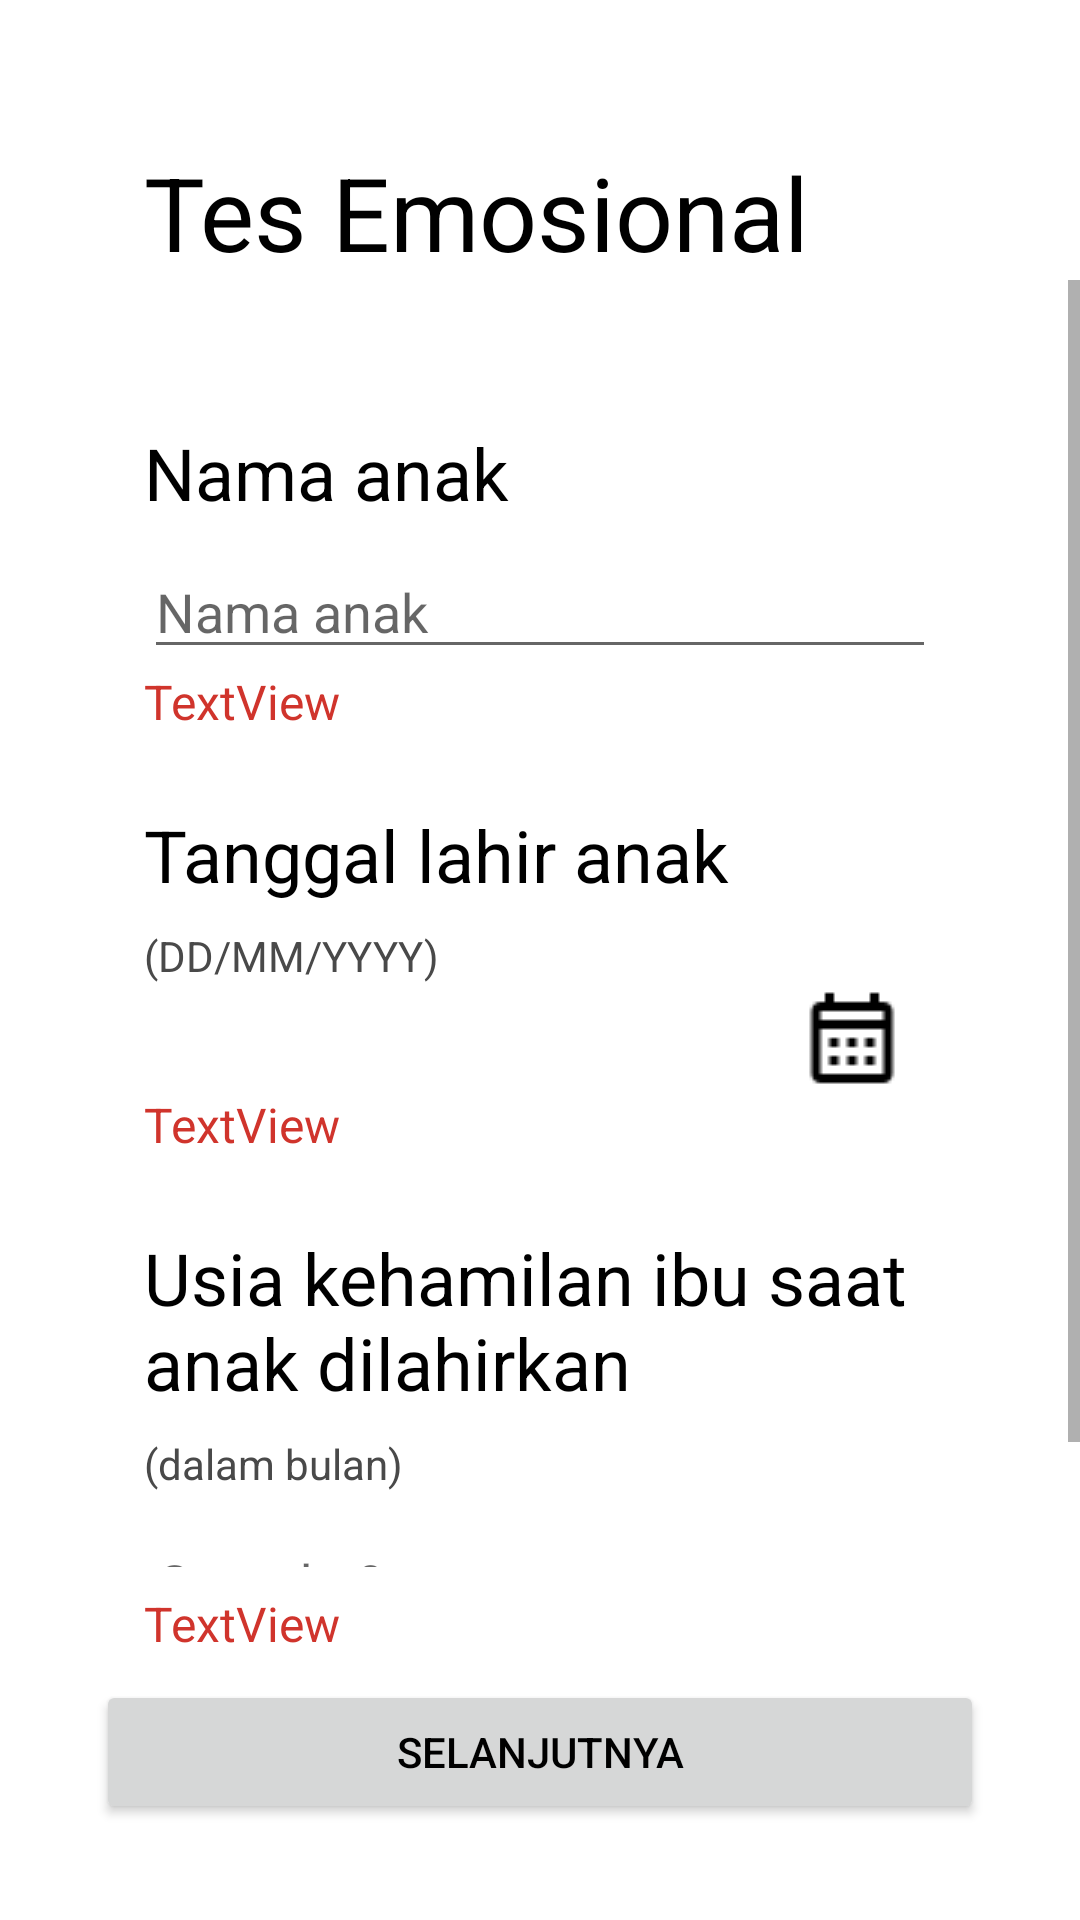

Reconstruct the res/layout file that produces this screen, plus the resources it refers to.
<!-- AndroidManifest.xml: application theme Theme.TumbuhDanKembang -->
<!-- res/layout/activity_cek_emosional_umur.xml -->
<?xml version="1.0" encoding="utf-8"?>
<androidx.constraintlayout.widget.ConstraintLayout xmlns:android="http://schemas.android.com/apk/res/android"
    xmlns:app="http://schemas.android.com/apk/res-auto"
    xmlns:tools="http://schemas.android.com/tools"
    android:layout_width="match_parent"
    android:layout_height="match_parent"
    tools:context=".CekEmosionalUmur">

    <TextView
        android:id="@+id/tv_tesEmosional"
        android:layout_width="0dp"
        android:layout_height="wrap_content"
        android:layout_marginStart="48dp"
        android:layout_marginTop="48dp"
        android:layout_marginEnd="48dp"
        android:text="Tes Emosional"
        android:textSize="34sp"
        app:layout_constraintEnd_toEndOf="parent"
        app:layout_constraintStart_toStartOf="parent"
        app:layout_constraintTop_toTopOf="parent" />

    <ScrollView
        android:layout_width="0dp"
        android:layout_height="0dp"
        android:layout_marginBottom="8dp"
        app:layout_constraintBottom_toTopOf="@+id/tv_invalidUsiaEmosional"
        app:layout_constraintEnd_toEndOf="parent"
        app:layout_constraintStart_toStartOf="parent"
        app:layout_constraintTop_toBottomOf="@+id/tv_tesEmosional">

        <LinearLayout
            android:layout_width="match_parent"
            android:layout_height="wrap_content"
            android:layout_marginStart="48dp"
            android:layout_marginEnd="48dp"
            android:orientation="vertical">

            <TextView
                android:id="@+id/tv_namaEmosional"
                android:layout_width="match_parent"
                android:layout_height="wrap_content"
                android:layout_marginTop="48dp"
                android:text="Nama anak"
                android:textSize="24sp" />

            <EditText
                android:id="@+id/et_namaEmosional"
                android:layout_width="match_parent"
                android:layout_height="wrap_content"
                android:layout_marginTop="8dp"
                android:ems="10"
                android:hint="Nama anak"
                android:inputType="text" />

            <TextView
                android:id="@+id/tv_emptyAlertNamaEmosional"
                android:layout_width="match_parent"
                android:layout_height="wrap_content"
                android:text="TextView"
                android:textColor="@color/red_alert"
                android:textSize="16sp" />

            <TextView
                android:id="@+id/tv_tglLahirEmosional"
                android:layout_width="wrap_content"
                android:layout_height="wrap_content"
                android:layout_marginTop="24dp"
                android:text="Tanggal lahir anak"
                android:textSize="24sp" />

            <TextView
                android:id="@+id/tv_ddmmyyyyEmosional"
                android:layout_width="wrap_content"
                android:layout_height="wrap_content"
                android:layout_marginTop="8dp"
                android:text="(DD/MM/YYYY)"
                android:textColor="#494949" />

            <LinearLayout
                android:layout_width="match_parent"
                android:layout_height="match_parent"
                android:orientation="horizontal">

                <TextView
                    android:id="@+id/tv_isiTglLahirEmosional"
                    android:layout_width="wrap_content"
                    android:layout_height="wrap_content"
                    android:layout_marginTop="8dp"
                    android:ems="10"
                    android:focusable="false"
                    android:textSize="18sp" />

                <ImageButton
                    android:id="@+id/btn_calendarEmosional"
                    android:layout_width="wrap_content"
                    android:layout_height="wrap_content"
                    android:layout_marginStart="8dp"
                    android:background="@null"
                    android:contentDescription="@null"
                    app:srcCompat="@drawable/icon_02" />
            </LinearLayout>

            <TextView
                android:id="@+id/tv_invalidTglLahirEmosional"
                android:layout_width="wrap_content"
                android:layout_height="wrap_content"
                android:text="TextView"
                android:textColor="@color/red_alert"
                android:textSize="16sp" />

            <TextView
                android:id="@+id/tv_usiaHamilEmosional"
                android:layout_width="wrap_content"
                android:layout_height="wrap_content"
                android:layout_marginTop="24dp"
                android:text="Usia kehamilan ibu saat anak dilahirkan"
                android:textSize="24sp" />

            <TextView
                android:id="@+id/tv_dalamBulanEmosional"
                android:layout_width="wrap_content"
                android:layout_height="wrap_content"
                android:layout_marginTop="8dp"
                android:text="(dalam bulan)"
                android:textColor="#494949" />

            <EditText
                android:id="@+id/et_usiaHamilEmosional"
                android:layout_width="wrap_content"
                android:layout_height="wrap_content"
                android:layout_marginTop="8dp"
                android:ems="10"
                android:hint="Contoh: 9"
                android:inputType="number" />

            <TextView
                android:id="@+id/tv_emptyAlertUsiaHamilEmosional"
                android:layout_width="wrap_content"
                android:layout_height="wrap_content"
                android:text="TextView"
                android:textColor="@color/red_alert"
                android:textSize="16sp" />
        </LinearLayout>
    </ScrollView>

    <TextView
        android:id="@+id/tv_invalidUsiaEmosional"
        android:layout_width="match_parent"
        android:layout_height="wrap_content"
        android:layout_marginStart="48dp"
        android:layout_marginEnd="48dp"
        android:layout_marginBottom="8dp"
        android:text="TextView"
        android:textColor="@color/red_alert"
        android:textSize="16sp"
        app:layout_constraintBottom_toTopOf="@+id/btn_emosional1"
        app:layout_constraintEnd_toEndOf="parent"
        app:layout_constraintStart_toStartOf="parent" />

    <Button
        android:id="@+id/btn_emosional1"
        android:layout_width="0dp"
        android:layout_height="wrap_content"
        android:layout_marginStart="32dp"
        android:layout_marginEnd="32dp"
        android:layout_marginBottom="32dp"
        android:text="Selanjutnya"
        app:layout_constraintBottom_toBottomOf="parent"
        app:layout_constraintEnd_toEndOf="parent"
        app:layout_constraintStart_toStartOf="parent" />

</androidx.constraintlayout.widget.ConstraintLayout>
<!-- resources referenced by this layout -->
<resources>
  <color name="red_alert">#D0342C</color>
  <!-- drawable icon_02: png bitmap (drawable, 455 bytes) -->
  <style name="Theme.TumbuhDanKembang" parent="Theme.MaterialComponents.DayNight.NoActionBar">
          
          <item name="colorPrimary">@color/green_two</item>
          <item name="colorPrimaryVariant">@color/green_three</item>
          <item name="colorOnPrimary">@color/white</item>
          
          <item name="colorSecondary">@color/teal_200</item>
          <item name="colorSecondaryVariant">@color/teal_700</item>
          <item name="colorOnSecondary">@color/black</item>
          
          <item name="android:statusBarColor" tools:targetApi="l">?attr/colorPrimaryVariant</item>
          <item name="android:textColor">#000000</item>
          
      </style>
  <color name="green_two">#FF008037</color>
  <color name="green_three">#FF7ED957</color>
  <color name="white">#FFFFFFFF</color>
  <color name="teal_200">#FF9FDF84</color>
  <color name="teal_700">#FF9FDF84</color>
  <color name="black">#FF000000</color>
</resources>
